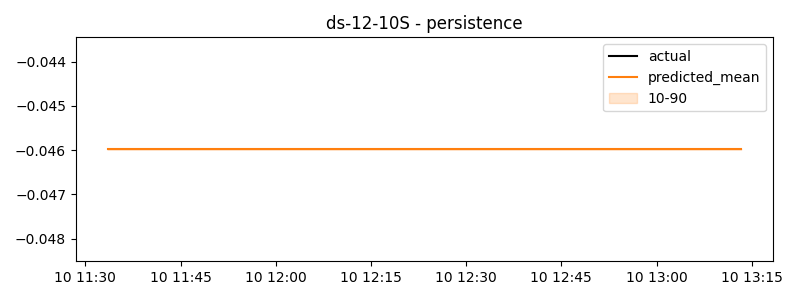

Values plotted in this chart, from the file beside it:
timestamp, actual, predicted
2024-06-10 11:33:30, -0.04598, -0.04598
2024-06-10 11:33:40, -0.04598, -0.04598
2024-06-10 11:33:50, -0.04598, -0.04598
2024-06-10 11:34:00, -0.04598, -0.04598
2024-06-10 11:34:10, -0.04598, -0.04598
2024-06-10 11:34:20, -0.04598, -0.04598
2024-06-10 11:34:30, -0.04598, -0.04598
2024-06-10 11:34:40, -0.04598, -0.04598
2024-06-10 11:34:50, -0.04598, -0.04598
2024-06-10 11:35:00, -0.04598, -0.04598
2024-06-10 11:35:10, -0.04598, -0.04598
2024-06-10 11:35:20, -0.04598, -0.04598
2024-06-10 11:35:30, -0.04598, -0.04598
2024-06-10 11:35:40, -0.04598, -0.04598
2024-06-10 11:35:50, -0.04598, -0.04598
2024-06-10 11:36:00, -0.04598, -0.04598
2024-06-10 11:36:10, -0.04598, -0.04598
2024-06-10 11:36:20, -0.04598, -0.04598
2024-06-10 11:36:30, -0.04598, -0.04598
2024-06-10 11:36:40, -0.04598, -0.04598
2024-06-10 11:36:50, -0.04598, -0.04598
2024-06-10 11:37:00, -0.04598, -0.04598
2024-06-10 11:37:10, -0.04598, -0.04598
2024-06-10 11:37:20, -0.04598, -0.04598
2024-06-10 11:37:30, -0.04598, -0.04598
2024-06-10 11:37:40, -0.04598, -0.04598
2024-06-10 11:37:50, -0.04598, -0.04598
2024-06-10 11:38:00, -0.04598, -0.04598
2024-06-10 11:38:10, -0.04598, -0.04598
2024-06-10 11:38:20, -0.04598, -0.04598
2024-06-10 11:38:30, -0.04598, -0.04598
2024-06-10 11:38:40, -0.04598, -0.04598
2024-06-10 11:38:50, -0.04598, -0.04598
2024-06-10 11:39:00, -0.04598, -0.04598
2024-06-10 11:39:10, -0.04598, -0.04598
2024-06-10 11:39:20, -0.04598, -0.04598
2024-06-10 11:39:30, -0.04598, -0.04598
2024-06-10 11:39:40, -0.04598, -0.04598
2024-06-10 11:39:50, -0.04598, -0.04598
2024-06-10 11:40:00, -0.04598, -0.04598
2024-06-10 11:40:10, -0.04598, -0.04598
2024-06-10 11:40:20, -0.04598, -0.04598
2024-06-10 11:40:30, -0.04598, -0.04598
2024-06-10 11:40:40, -0.04598, -0.04598
2024-06-10 11:40:50, -0.04598, -0.04598
2024-06-10 11:41:00, -0.04598, -0.04598
2024-06-10 11:41:10, -0.04598, -0.04598
2024-06-10 11:41:20, -0.04598, -0.04598
2024-06-10 11:41:30, -0.04598, -0.04598
2024-06-10 11:41:40, -0.04598, -0.04598
2024-06-10 11:41:50, -0.04598, -0.04598
2024-06-10 11:42:00, -0.04598, -0.04598
2024-06-10 11:42:10, -0.04598, -0.04598
2024-06-10 11:42:20, -0.04598, -0.04598
2024-06-10 11:42:30, -0.04598, -0.04598
2024-06-10 11:42:40, -0.04598, -0.04598
2024-06-10 11:42:50, -0.04598, -0.04598
2024-06-10 11:43:00, -0.04598, -0.04598
2024-06-10 11:43:10, -0.04598, -0.04598
2024-06-10 11:43:20, -0.04598, -0.04598
... 540 more rows
